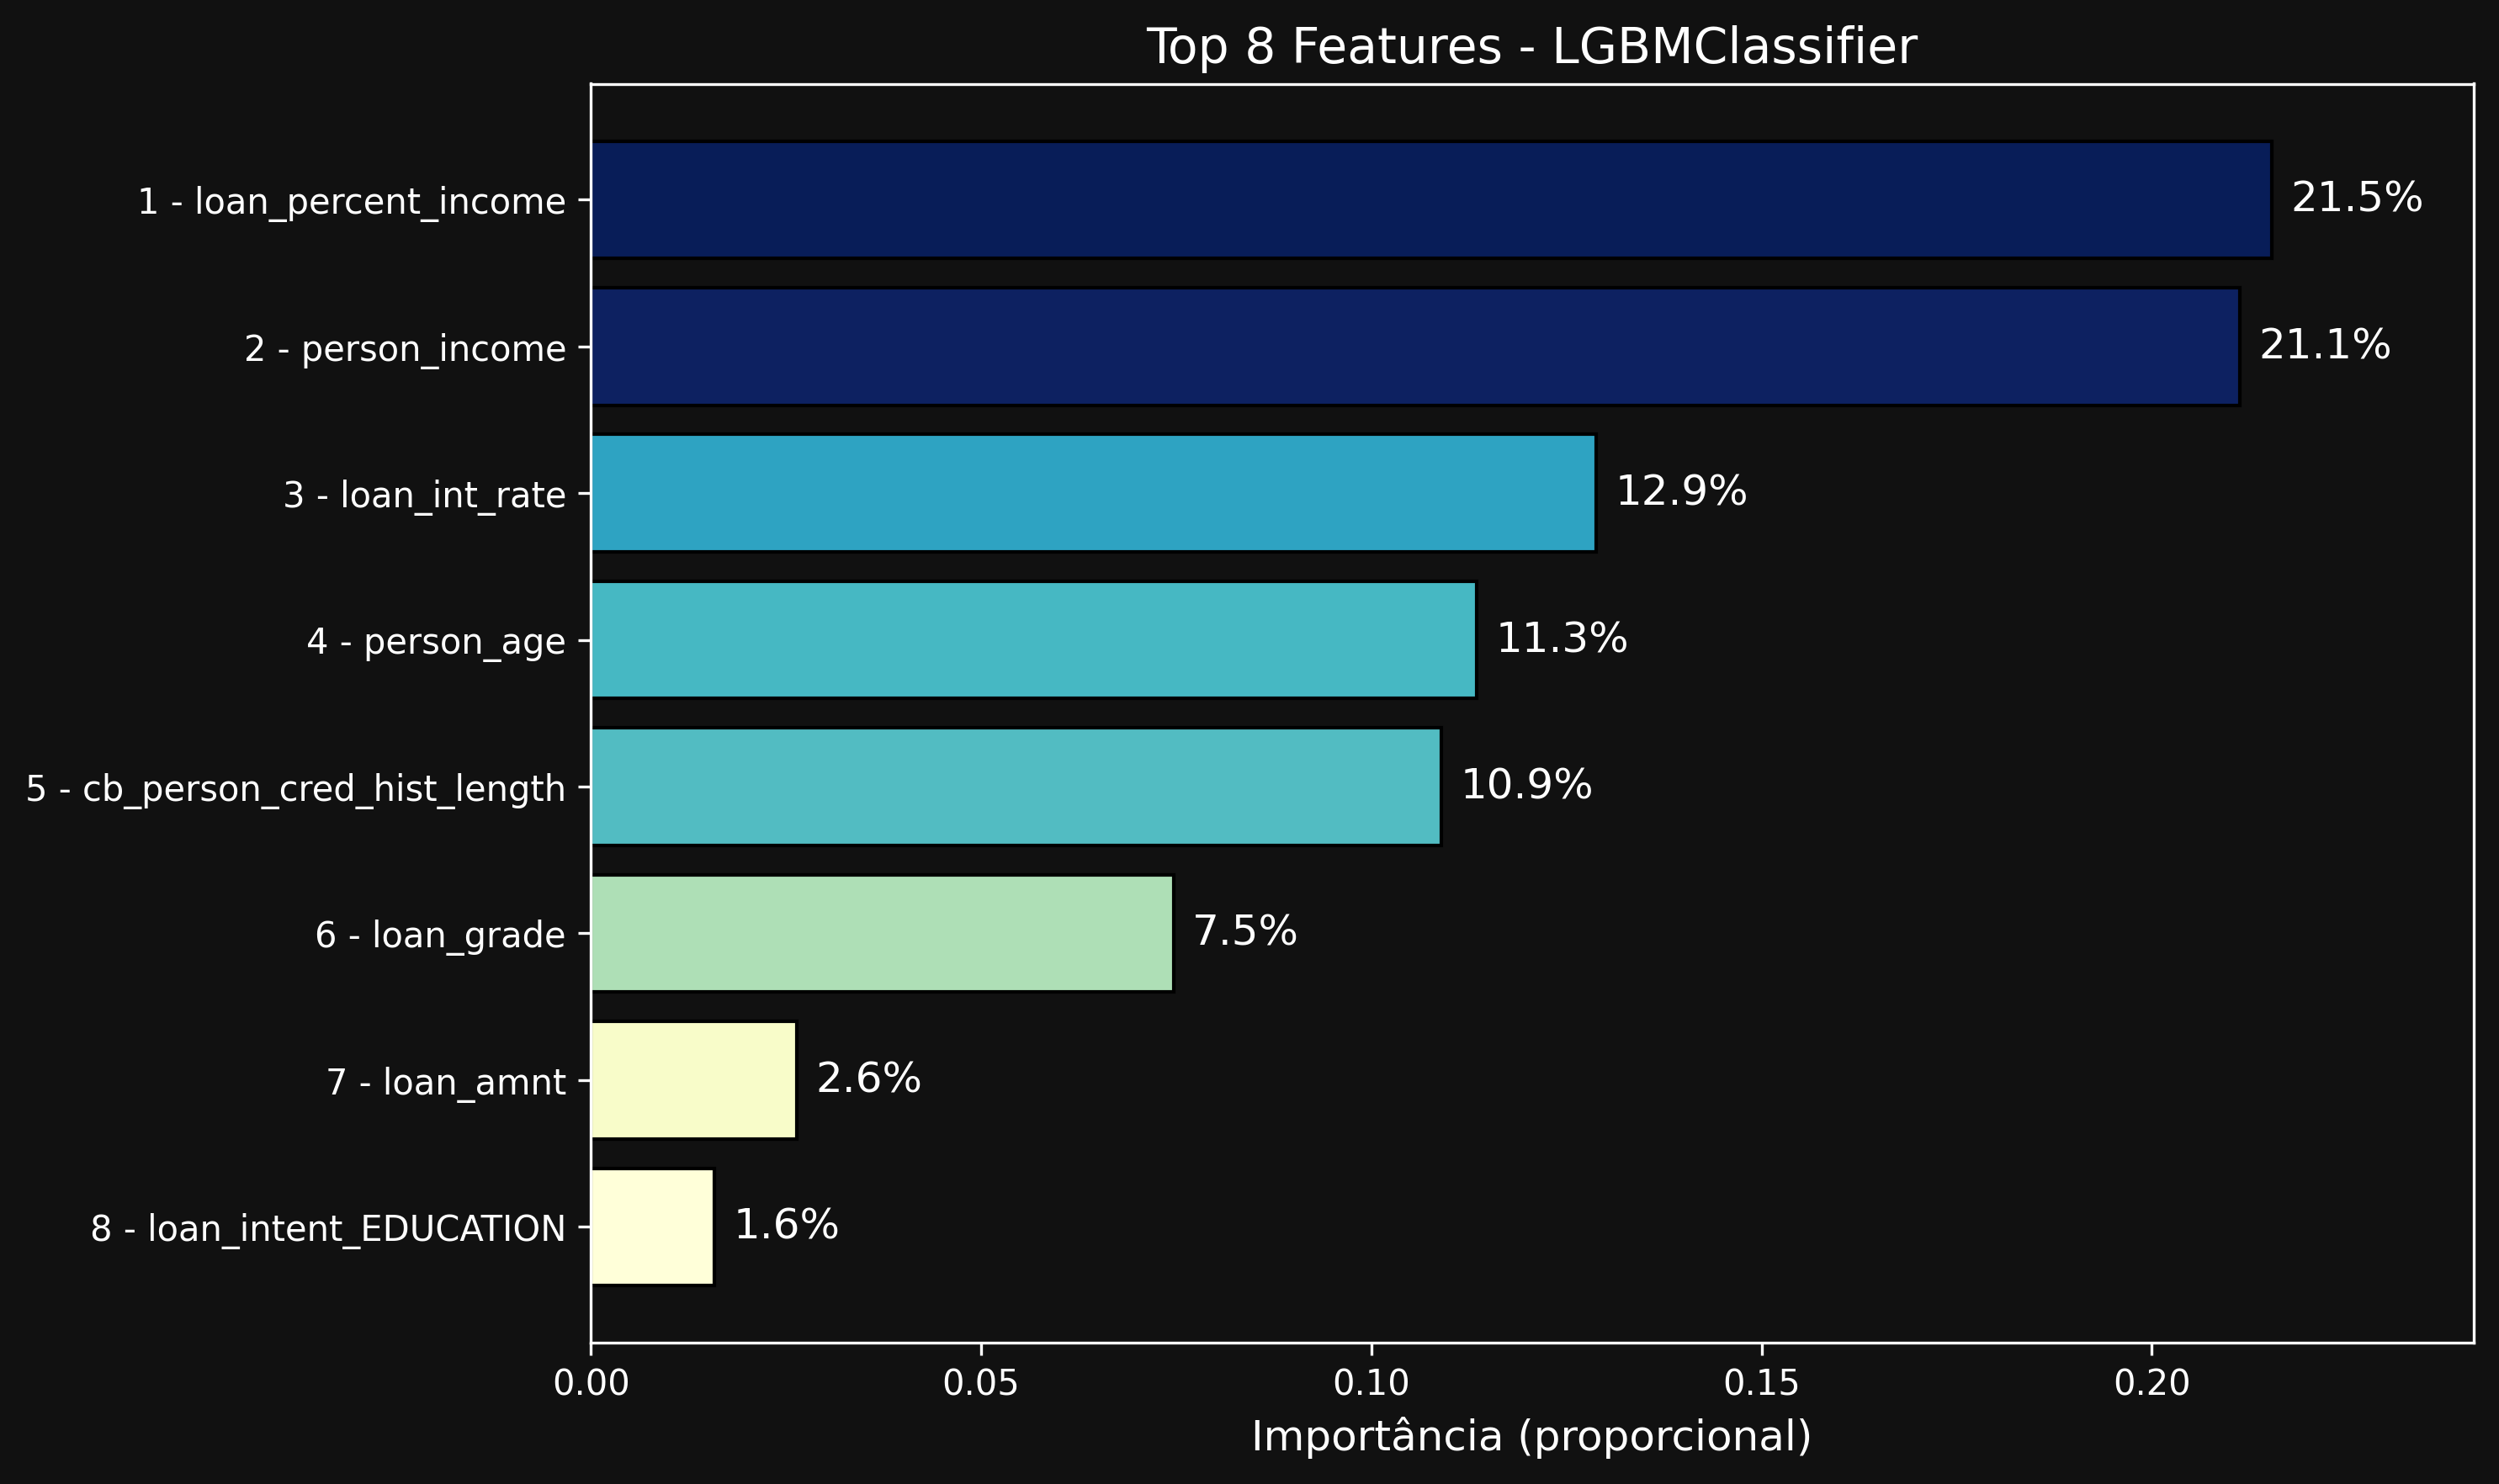

The data file committed next to this chart (first rows):
Variável, Importância
loan_percent_income, 0.2154
person_income, 0.2113
loan_int_rate, 0.1288
person_age, 0.1135
cb_person_cred_hist_length, 0.109
loan_grade, 0.07463
loan_amnt, 0.0264
loan_intent_EDUCATION, 0.01578
person_home_ownership_RENT, 0.01463
loan_intent_MEDICAL, 0.014
loan_intent_PERSONAL, 0.01395
loan_intent_DEBTCONSOLIDATION, 0.01332
person_home_ownership_MORTGAGE, 0.01243
cb_person_default_on_file_N, 0.01102
loan_intent_HOMEIMPROVEMENT, 0.0095
loan_intent_VENTURE, 0.007983
person_home_ownership_OWN, 0.004467
cb_person_default_on_file_Y, 0.003217
person_home_ownership_OTHER, 0.00075
